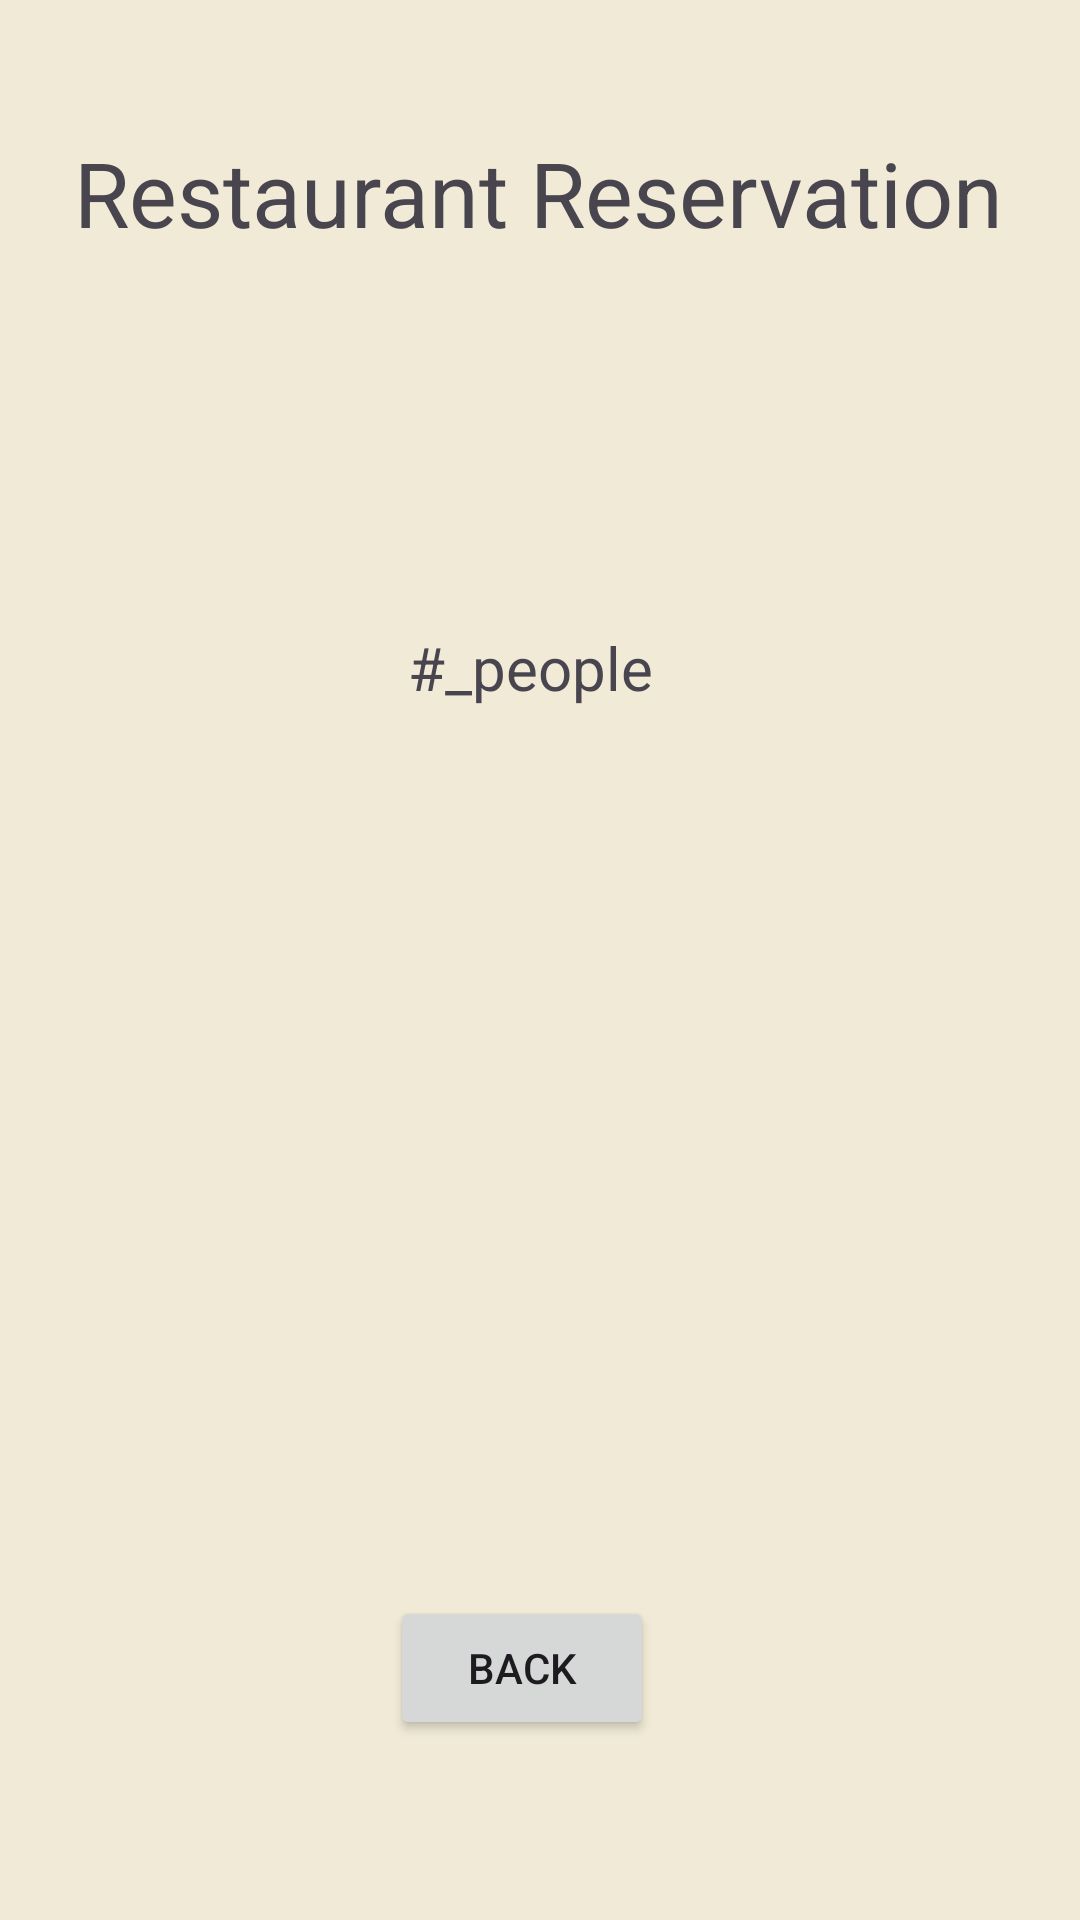

Android layout source for this screen:
<!-- AndroidManifest.xml: application theme Theme.FamilyConnection -->
<!-- res/layout/activity_dreservation_confirmation.xml -->
<?xml version="1.0" encoding="utf-8"?>
<androidx.constraintlayout.widget.ConstraintLayout xmlns:android="http://schemas.android.com/apk/res/android"
    xmlns:app="http://schemas.android.com/apk/res-auto"
    xmlns:tools="http://schemas.android.com/tools"
    android:id="@+id/main"
    android:layout_width="match_parent"
    android:layout_height="match_parent"
    tools:context=".DReservationConfirmation"
    android:background="#f0EAD6"
    android:orientation="vertical">

    <TextView
        android:id="@+id/confirmation"
        android:layout_width="wrap_content"
        android:layout_height="wrap_content"
        android:layout_marginTop="44dp"
        android:text="@string/restaurant_reservation"
        android:textSize="30sp"
        app:layout_constraintEnd_toEndOf="parent"
        app:layout_constraintHorizontal_bias="0.496"
        app:layout_constraintStart_toStartOf="parent"
        app:layout_constraintTop_toTopOf="parent" />

    <Button
        android:id="@+id/back"
        android:layout_width="wrap_content"
        android:layout_height="wrap_content"
        android:layout_marginEnd="56dp"
        android:layout_marginBottom="60dp"
        android:text="@string/back"
        app:layout_constraintBottom_toBottomOf="parent"
        app:layout_constraintEnd_toEndOf="parent"
        app:layout_constraintHorizontal_bias="0.602"
        app:layout_constraintStart_toStartOf="parent" />

    <TextView
        android:id="@+id/occasion_confirmation"
        android:layout_width="wrap_content"
        android:layout_height="wrap_content"
        android:layout_marginTop="16dp"
        android:textSize="20sp"
        app:layout_constraintEnd_toEndOf="parent"
        app:layout_constraintStart_toStartOf="parent"
        app:layout_constraintTop_toBottomOf="@id/confirmation"
        tools:text="Service Input" />

    <TextView
        android:id="@+id/date_confirmation"
        android:layout_width="wrap_content"
        android:layout_height="wrap_content"
        android:layout_marginTop="8dp"
        android:textSize="20sp"
        app:layout_constraintEnd_toEndOf="parent"
        app:layout_constraintStart_toStartOf="parent"
        app:layout_constraintTop_toBottomOf="@id/occasion_confirmation"
        tools:text="Date Input" />

    <TextView
        android:id="@+id/time_confirmation"
        android:layout_width="wrap_content"
        android:layout_height="wrap_content"
        android:layout_marginTop="12dp"
        android:textSize="20sp"
        app:layout_constraintEnd_toEndOf="parent"
        app:layout_constraintStart_toStartOf="parent"
        app:layout_constraintTop_toBottomOf="@id/date_confirmation"
        tools:text="Time Input" />

    <TextView
        android:id="@+id/Number_of_people"
        android:layout_width="wrap_content"
        android:layout_height="wrap_content"
        android:text="@string/people"
        android:textSize="20sp"
        app:layout_constraintBottom_toBottomOf="parent"
        app:layout_constraintEnd_toEndOf="parent"
        app:layout_constraintHorizontal_bias="0.489"
        app:layout_constraintStart_toStartOf="parent"
        app:layout_constraintTop_toBottomOf="@+id/time_confirmation"
        app:layout_constraintVertical_bias="0.019" />


</androidx.constraintlayout.widget.ConstraintLayout>
<!-- resources referenced by this layout -->
<resources>
  <string name="back">Back</string>
  <string name="people">#_people</string>
  <string name="restaurant_reservation">Restaurant Reservation</string>
  <style name="Theme.FamilyConnection" parent="Base.Theme.FamilyConnection" />
  <style name="Base.Theme.FamilyConnection" parent="Theme.Material3.DayNight.NoActionBar">
          
          
      </style>
</resources>
